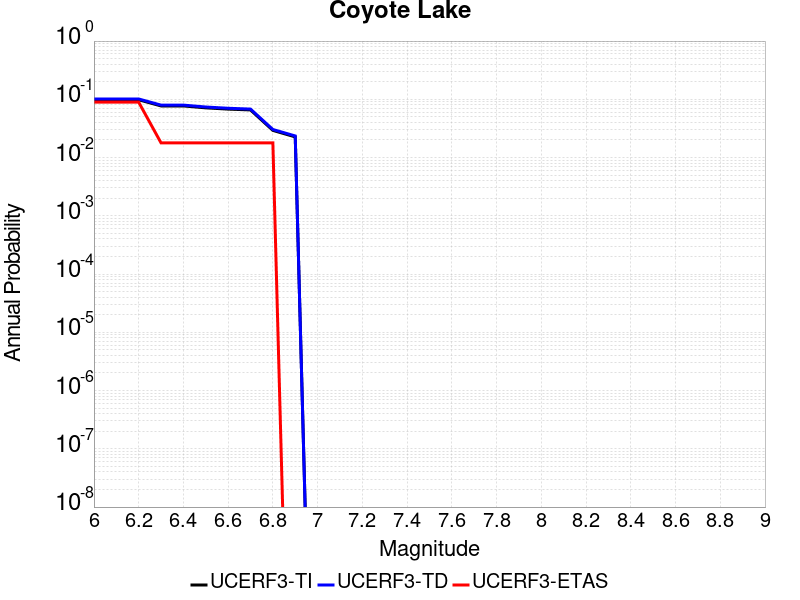

Values plotted in this chart, from the file beside it:
Magnitude, UCERF3-TI Prob, UCERF3-TD Prob, UCERF3-ETAS Prob
6.0, 0.09817, 0.1014, 0.08929
6.1, 0.09817, 0.1014, 0.08929
6.2, 0.09817, 0.1014, 0.08929
6.3, 0.07695, 0.07952, 0.01786
6.4, 0.07695, 0.07952, 0.01786
6.5, 0.07137, 0.0738, 0.01786
6.6, 0.06787, 0.07021, 0.01786
6.7, 0.06572, 0.068, 0.01786
6.8, 0.02928, 0.03033, 0.01786
6.9, 0.02262, 0.02349, 0.0
